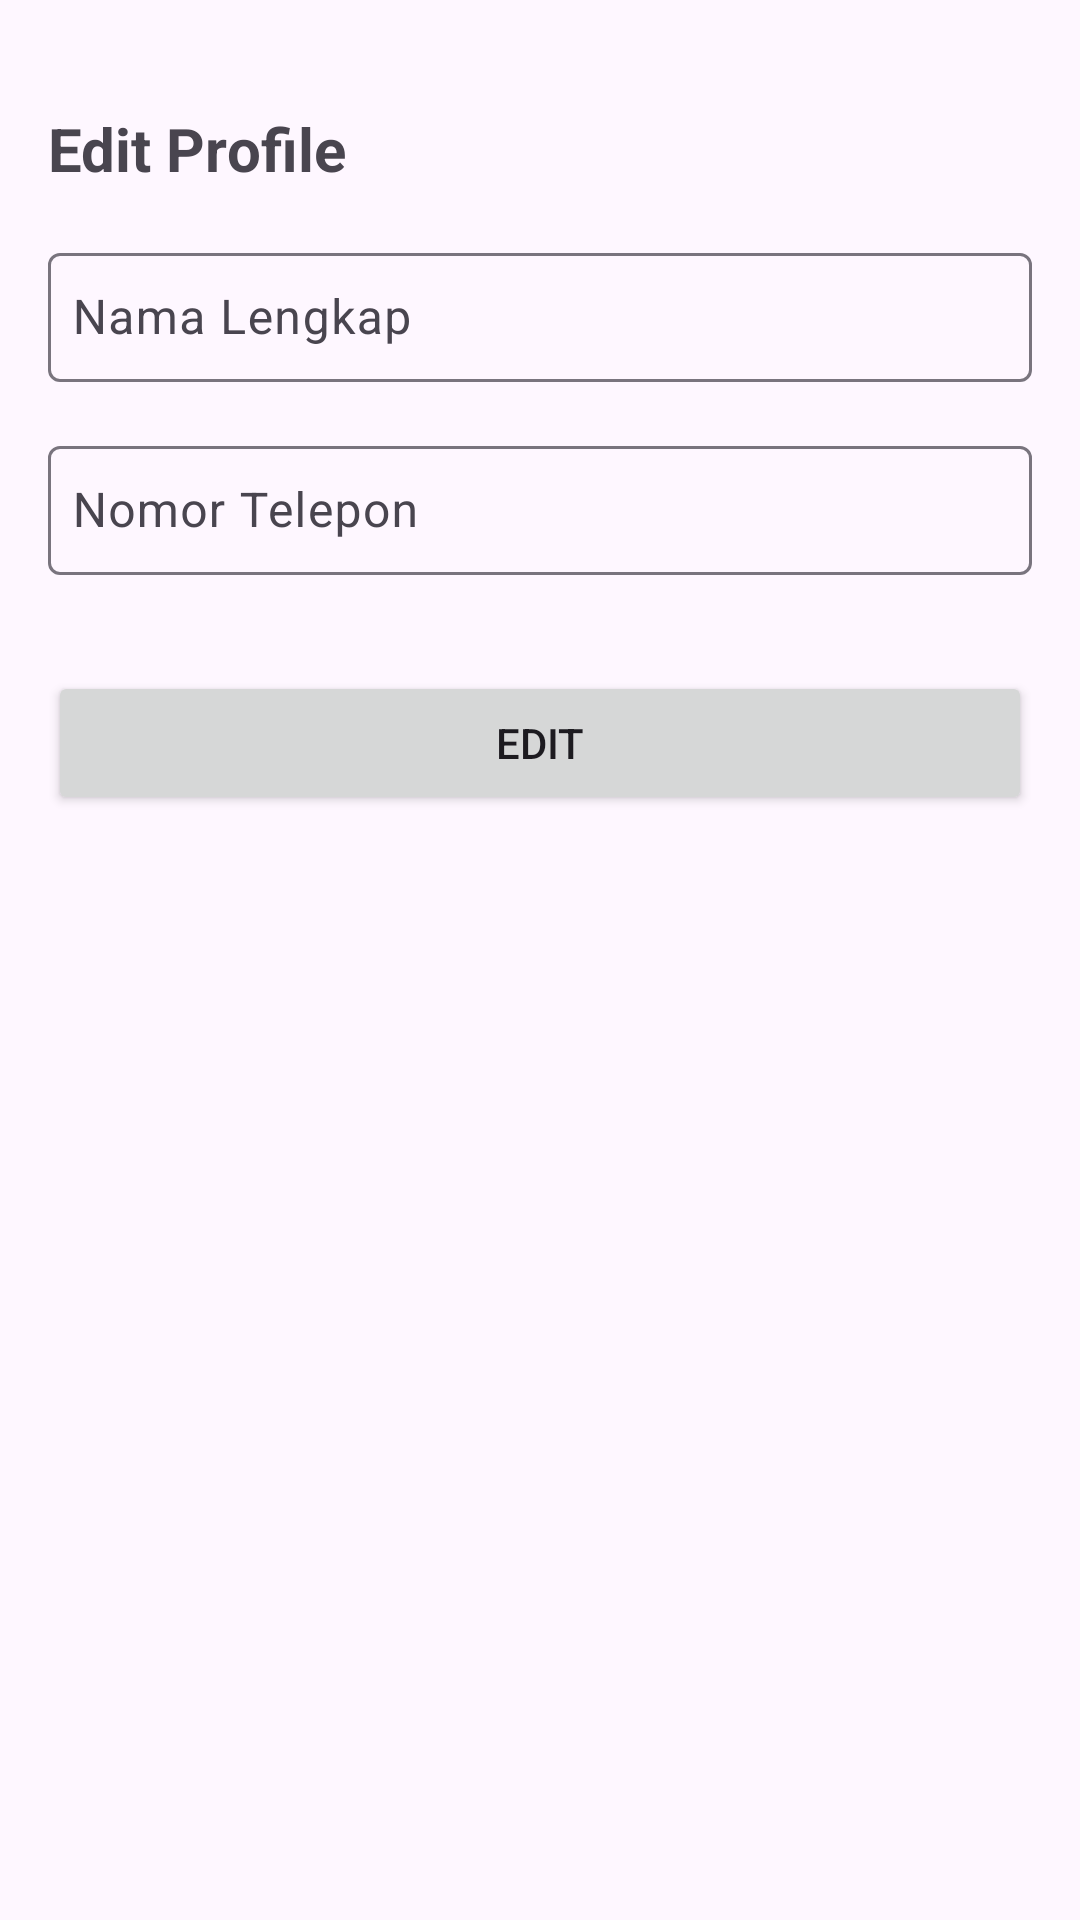

The Android layout XML behind this screen, and the referenced resources:
<!-- AndroidManifest.xml: application theme Theme.Joyjourney -->
<!-- res/layout/activity_profile_edit.xml -->
<?xml version="1.0" encoding="utf-8"?>
<androidx.constraintlayout.widget.ConstraintLayout xmlns:android="http://schemas.android.com/apk/res/android"
    xmlns:app="http://schemas.android.com/apk/res-auto"
    xmlns:tools="http://schemas.android.com/tools"
    android:layout_width="match_parent"
    android:layout_height="match_parent"
    tools:context=".profile_edit.ProfileEdit">

    <androidx.constraintlayout.widget.Guideline
        android:id="@+id/guideline1"
        android:layout_width="wrap_content"
        android:layout_height="wrap_content"
        android:orientation="vertical"
        app:layout_constraintGuide_begin="16dp" />

    <androidx.constraintlayout.widget.Guideline
        android:id="@+id/guideline2"
        android:layout_width="wrap_content"
        android:layout_height="wrap_content"
        android:orientation="vertical"
        app:layout_constraintGuide_end="16dp" />

    <androidx.constraintlayout.widget.Guideline
        android:id="@+id/guideline3"
        android:layout_width="wrap_content"
        android:layout_height="wrap_content"
        android:orientation="horizontal"
        app:layout_constraintGuide_begin="20dp" />

    <TextView
        android:id="@+id/textView6"
        android:layout_width="wrap_content"
        android:layout_height="wrap_content"
        android:layout_marginTop="16dp"
        android:text="Edit Profile"
        android:textSize="20sp"
        android:textStyle="bold"
        app:layout_constraintStart_toStartOf="@+id/guideline1"
        app:layout_constraintTop_toTopOf="@+id/guideline3" />

    <com.google.android.material.textfield.TextInputLayout
        android:id="@+id/nameEditText"
        style="@style/ThemeOverlay.Material3.TextInputEditText.OutlinedBox"
        android:layout_width="0dp"
        android:layout_height="wrap_content"
        android:layout_marginTop="16dp"
        android:ems="10"
        android:hint="Nama Lengkap"
        app:layout_constraintTop_toBottomOf="@id/textView6"
        app:layout_constraintStart_toEndOf="@id/guideline1"
        app:layout_constraintEnd_toStartOf="@id/guideline2"
        android:inputType="textEmailAddress"
        >
        <com.google.android.material.textfield.TextInputEditText
            android:padding="8dp"
            android:minHeight="43dp"
            android:layout_width="match_parent"
            android:layout_height="wrap_content"
            />
    </com.google.android.material.textfield.TextInputLayout>

    <com.google.android.material.textfield.TextInputLayout
        android:id="@+id/phoneEditText"
        style="@style/ThemeOverlay.Material3.TextInputEditText.OutlinedBox"
        android:layout_width="0dp"
        android:layout_height="wrap_content"
        android:layout_marginTop="16dp"
        android:ems="10"
        android:hint="Nomor Telepon"
        android:inputType="number"
        app:layout_constraintTop_toBottomOf="@id/nameEditText"
        app:layout_constraintEnd_toStartOf="@id/guideline2"
        app:layout_constraintStart_toEndOf="@id/guideline1"
        >
        <com.google.android.material.textfield.TextInputEditText
            android:padding="8dp"
            android:minHeight="43dp"
            android:inputType="numberSigned"
            android:layout_width="match_parent"
            android:layout_height="wrap_content"
            />
    </com.google.android.material.textfield.TextInputLayout>
    <Button
        android:id="@+id/editButton"
        android:layout_width="0dp"
        android:layout_height="wrap_content"
        android:layout_marginTop="32dp"
        android:text="Edit"
        app:layout_constraintEnd_toStartOf="@+id/guideline2"
        app:layout_constraintStart_toStartOf="@+id/guideline1"
        app:layout_constraintTop_toBottomOf="@+id/phoneEditText" />


</androidx.constraintlayout.widget.ConstraintLayout>
<!-- resources referenced by this layout -->
<resources>
  <style name="Theme.Joyjourney" parent="Base.Theme.Joyjourney" />
  <style name="Base.Theme.Joyjourney" parent="Theme.Material3.DayNight.NoActionBar">
          <item name="colorPrimary">@color/primary</item>
          <item name="navigationIconTint">@color/primary</item>
      </style>
  <color name="primary">#FF8439</color>
</resources>
